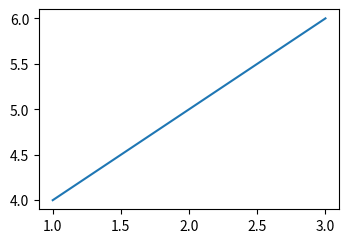

This chart was generated by the following Python code:
import matplotlib.pyplot as plt # importa a o pyplot com o apelido de plt do matplotlib

fig = plt.figure(figsize=(6, 4))  # cria uma figura de 6x4 polegadas
ax = fig.add_axes([0.1, 0.1, 0.5, 0.5])  # [esq, baixo, largura, altura]
ax.plot([1, 2, 3], [4, 5, 6])  # cria o gráfico dentro do eixo
plt.show()
